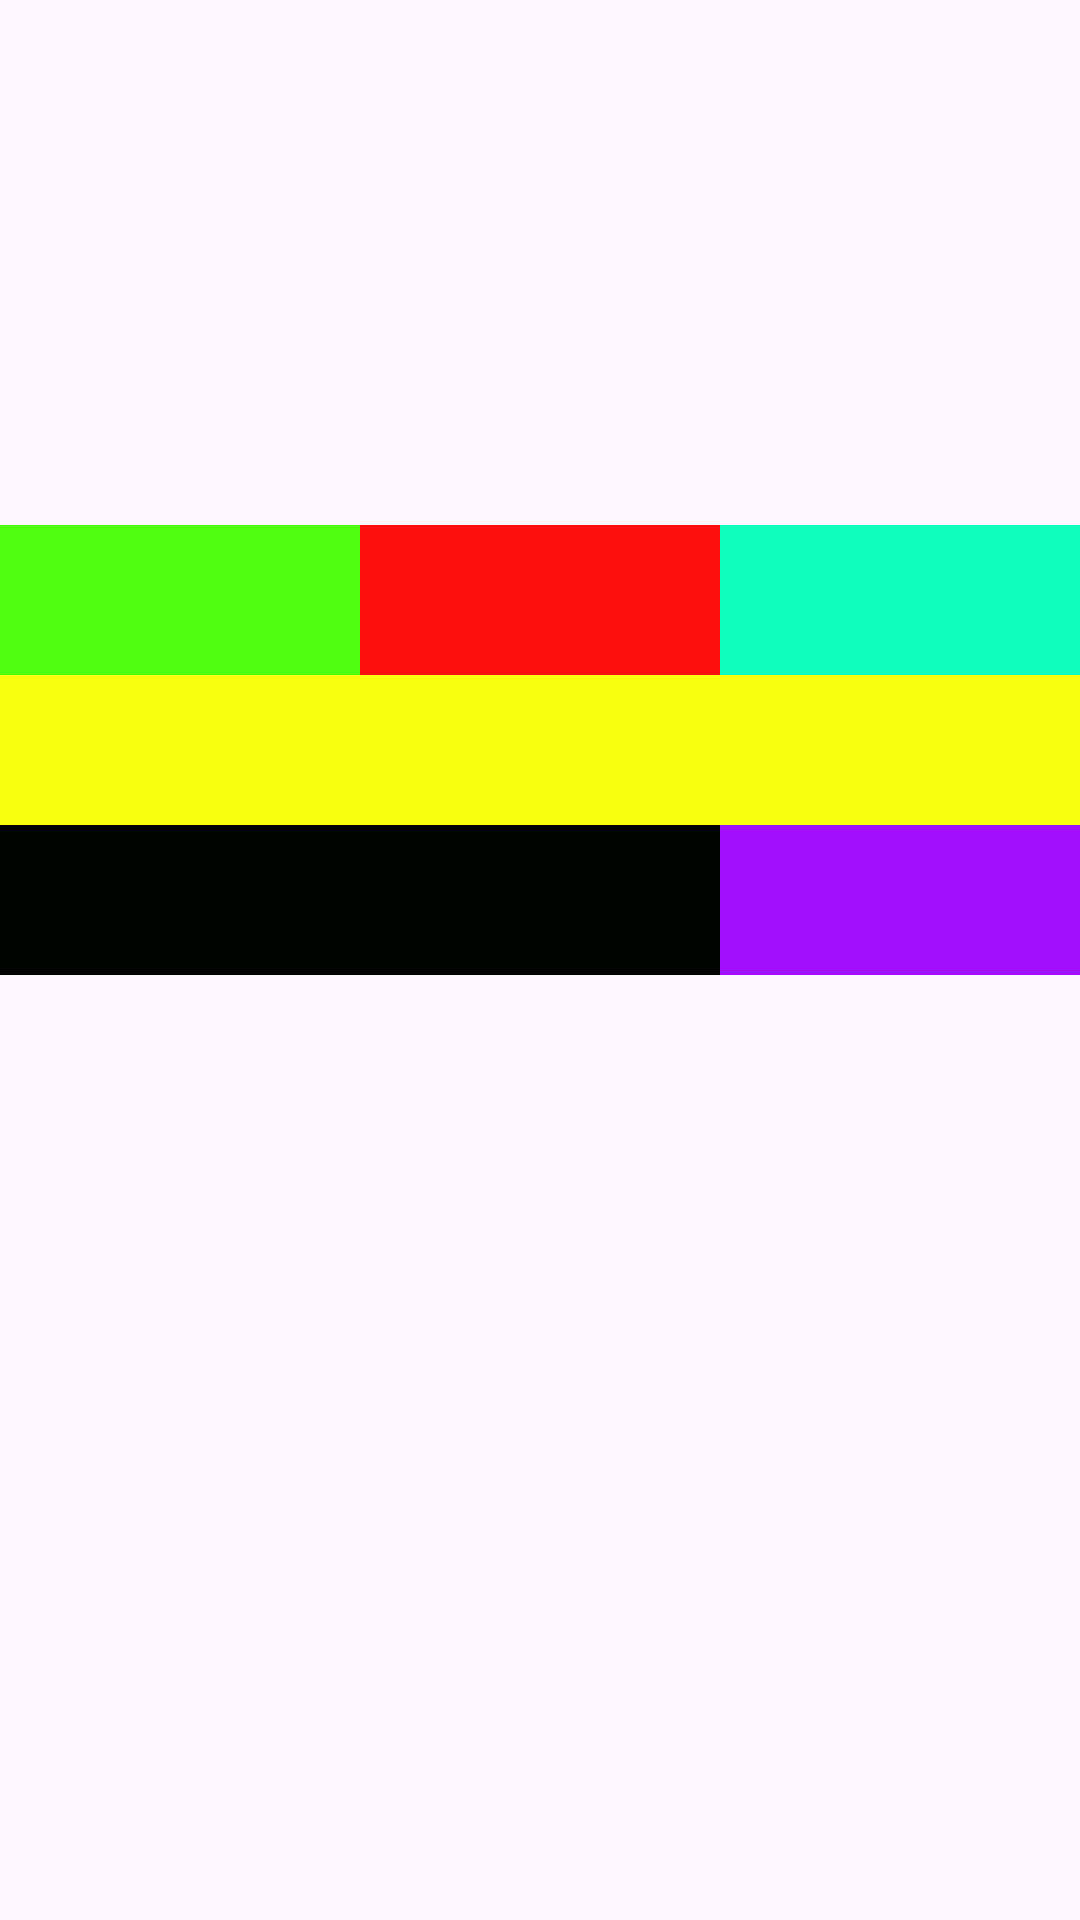

Here is an Android app screen rendered from its layout file. Give the layout XML and the strings, colors and styles it references.
<!-- AndroidManifest.xml: application theme Theme.ANA_TOMA_UF1_ACT13 -->
<!-- res/layout/activity_linear.xml -->
<?xml version="1.0" encoding="utf-8"?>
<androidx.constraintlayout.widget.ConstraintLayout xmlns:android="http://schemas.android.com/apk/res/android"
    xmlns:app="http://schemas.android.com/apk/res-auto"
    xmlns:tools="http://schemas.android.com/tools"
    android:id="@+id/main"
    android:layout_width="match_parent"
    android:layout_height="match_parent"
    tools:context=".MainActivity">

    <LinearLayout
        android:layout_width="match_parent"
        android:layout_height="wrap_content"
        android:orientation="vertical"
        android:translationY="175sp"
        app:layout_constraintTop_toTopOf="parent">

        <LinearLayout
            android:layout_width="match_parent"
            android:layout_height="wrap_content"
            android:orientation="horizontal">

            <View
                android:layout_width="0dp"
                android:layout_height="50dp"
                android:layout_weight="1"
                android:background="#4dfe0f" />

            <View
                android:layout_width="0dp"
                android:layout_height="50dp"
                android:layout_weight="1"
                android:background="#fe0f0f" />

            <View
                android:layout_width="0dp"
                android:layout_height="50dp"
                android:layout_weight="1"
                android:background="#0ffebd" />
        </LinearLayout>

        <LinearLayout
            android:layout_width="match_parent"
            android:layout_height="wrap_content"
            android:orientation="horizontal">

            <View
                android:layout_width="match_parent"
                android:layout_height="50dp"
                android:background="#fafe0f" />

        </LinearLayout>

        <LinearLayout
            android:layout_width="match_parent"
            android:layout_height="wrap_content"
            android:orientation="horizontal">

            <View
                android:layout_width="0dp"
                android:layout_height="50dp"
                android:layout_weight="2"
                android:background="#010301" />

            <View
                android:layout_width="0dp"
                android:layout_height="50dp"
                android:layout_weight="1"
                android:background="#a00ffe" />
        </LinearLayout>
    </LinearLayout>
</androidx.constraintlayout.widget.ConstraintLayout>
<!-- resources referenced by this layout -->
<resources>
  <style name="Theme.ANA_TOMA_UF1_ACT13" parent="Base.Theme.ANA_TOMA_UF1_ACT13" />
  <style name="Base.Theme.ANA_TOMA_UF1_ACT13" parent="Theme.Material3.DayNight.NoActionBar">
          
          
      </style>
</resources>
